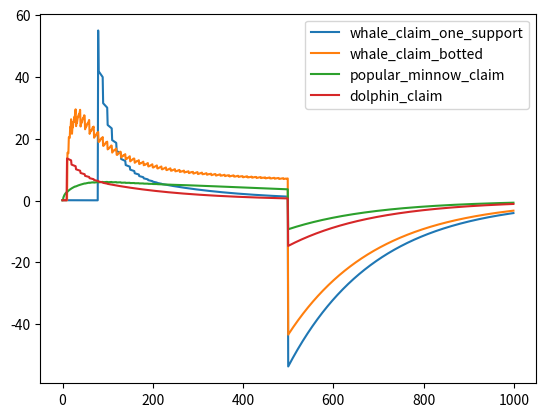

Generate this figure with matplotlib:
"""
Delayed AR with variable decay rate.

The spike height function is also simpler.
"""

import copy
import math
import random
import time

# Half life in blocks *for lower LBC claims* (it's shorter for whale claims)
HALF_LIFE = 134

# Whale threshold (higher -> less DB writing)
WHALE_THRESHOLD = 5.0

# Decay coefficient per block
DECAY = 0.5**(1.0/HALF_LIFE)

# How frequently to write trending values to the db
SAVE_INTERVAL = 10

# Renormalisation interval
RENORM_INTERVAL = 1000

# Assertion
assert RENORM_INTERVAL % SAVE_INTERVAL == 0

# Decay coefficient per renormalisation interval
DECAY_PER_RENORM = DECAY**(RENORM_INTERVAL)

# Log trending calculations?
TRENDING_LOG = True


def install(connection):
    """
    Install the AR trending algorithm.
    """
    check_trending_values(connection)

    if TRENDING_LOG:
        f = open("trending_ar.log", "a")
        f.close()

# Stub
CREATE_TREND_TABLE = ""


def check_trending_values(connection):
    """
    If the trending values appear to be based on the zscore algorithm,
    reset them. This will allow resyncing from a standard snapshot.
    """
    c = connection.cursor()
    needs_reset = False
    for row in c.execute("SELECT COUNT(*) num FROM claim WHERE trending_global <> 0;"):
        if row[0] != 0:
            needs_reset = True
            break

    if needs_reset:
        print("Resetting some columns. This might take a while...", flush=True, end="")
        c.execute(""" BEGIN;
                      UPDATE claim SET trending_group = 0;
                      UPDATE claim SET trending_mixed = 0;
                      UPDATE claim SET trending_global = 0;
                      UPDATE claim SET trending_local = 0;
                      COMMIT;""")
        print("done.")


def spike_height(x, x_old):
    """
    Compute the size of a trending spike (normed - constant units).
    """

    # Sign of trending spike
    sign = 1.0
    if x < x_old:
        sign = -1.0

    # Magnitude
    alpha = 0.3
    ell = 100.0
    x_ = x
    mag = abs(x**0.5 - x_old**0.5)*ell**alpha*(x + ell)**(-alpha)

    return sign*mag



def get_time_boost(height):
    """
    Return the time boost at a given height.
    """
    return 1.0/DECAY**(height % RENORM_INTERVAL)


def trending_log(s):
    """
    Log a string.
    """
    if TRENDING_LOG:
        fout = open("trending_ar.log", "a")
        fout.write(s)
        fout.flush()
        fout.close()

class TrendingData:
    """
    An object of this class holds trending data
    """
    def __init__(self):

        # Dict from claim id to some trending info.
        # Units are TIME VARIABLE in here
        self.claims = {}

        # Claims with >= WHALE_THRESHOLD LBC total amount
        self.whales = set([])

        # Have all claims been read from db yet?
        self.initialised = False

        # List of pending spikes.
        # Units are CONSTANT in here
        self.pending_spikes = []

    def insert_claim_from_load(self, height, claim_hash, trending_score, total_amount):
        assert not self.initialised
        self.claims[claim_hash] = {"trending_score": trending_score,
                                   "total_amount": total_amount,
                                   "changed": False}



    def remove_whales(self):
        self.whales = set()

    def add_whale(self, claim_hash):
        self.whales.add(claim_hash)


    def apply_spikes(self, height):
        """
        Apply all pending spikes that are due at this height.
        Apply with time boost ON.
        """
        time_boost = get_time_boost(height)

        for spike in self.pending_spikes:
            if spike["height"] > height:
                # Ignore
                pass
            if spike["height"] == height:
                # Apply
                self.claims[spike["claim_hash"]]["trending_score"] += time_boost*spike["size"]
                self.claims[spike["claim_hash"]]["changed"] = True

        # Keep only future spikes
        self.pending_spikes = [s for s in self.pending_spikes \
                               if s["height"] > height]


    def update_claim(self, height, claim_hash, total_amount):
        """
        Update trending data for a claim, given its new total amount.
        """
        assert self.initialised

        # Extract existing total amount and trending score
        # or use starting values if the claim is new
        if claim_hash in self.claims:
            old_state = copy.deepcopy(self.claims[claim_hash])
        else:
            old_state = {"trending_score": 0.0,
                         "total_amount": 0.0,
                         "changed": False}

        # Calculate LBC change
        change = total_amount - old_state["total_amount"]

        # Modify data if there was an LBC change
        if change != 0.0:
            spike = spike_height(total_amount,
                                 old_state["total_amount"])
            delay = min(int((total_amount + 1E-8)**(1/3)), 3*HALF_LIFE)

            if change < 0.0:

                # How big would the spike be for the inverse movement?
                reverse_spike = spike_height(old_state["total_amount"], total_amount)

                # Remove that much spike from future pending ones
                for future_spike in self.pending_spikes:
                    if future_spike["claim_hash"] == claim_hash:
                        if reverse_spike >= future_spike["size"]:
                            reverse_spike -= future_spike["size"]
                            future_spike["size"] = 0.0
                        elif reverse_spike > 0.0:
                            future_spike["size"] -= reverse_spike
                            reverse_spike = 0.0

                delay = 0
                spike = -reverse_spike

            self.pending_spikes.append({"height": height + delay,
                                        "claim_hash": claim_hash,
                                        "size": spike})

            self.claims[claim_hash] = {"total_amount": total_amount,
                                       "trending_score": old_state["trending_score"],
                                       "changed": False}

    def process_whales(self, height):
        """
        Whale claims decay faster.
        """
        if height % SAVE_INTERVAL != 0:
            return

        for claim_hash in self.whales:
            trending_normed = self.claims[claim_hash]["trending_score"]/get_time_boost(height)
            factor = (DECAY**SAVE_INTERVAL)**(5*math.log10(trending_normed/WHALE_THRESHOLD))
            self.claims[claim_hash]["trending_score"] *= factor
            self.claims[claim_hash]["changed"] = True


def test_trending():
    """
    Quick trending test for claims with different support patterns
    """
    data = TrendingData()
    data.initialised = True

    height = 0
    data.update_claim(height, "whale_claim_one_support", 0.01)
    data.update_claim(height, "whale_claim_botted", 0.01)
    data.update_claim(height, "popular_minnow_claim", 0.01)
    data.update_claim(height, "dolphin_claim", 0.01)
    data.update_claim(height, "whale_claim_one_support",
                      data.claims["whale_claim_one_support"]["total_amount"] + 5E5)
    data.update_claim(height, "dolphin_claim",
                      data.claims["dolphin_claim"]["total_amount"] + 1E3)
#    data.update_claim(height, "random_claim", 10.0**random.gauss(2.0, 2.0))
    data.apply_spikes(height)

    # Save trajectories
    trajectories = {}
    for key in data.claims:
        trajectories[key] = [data.claims[key]["trending_score"]]

    for height in range(1, 1000):

        if height % RENORM_INTERVAL == 0:
            for key in data.claims:
                data.claims[key]["trending_score"] *= DECAY_PER_RENORM

#        # The random claim
#        if random.uniform(0.0, 1.0) <= 0.003:
#            data.update_claim(height, "random_claim", 10.0**random.gauss(2.0, 2.0))

        # Add new supports
        if height <= 500:
            data.update_claim(height, "whale_claim_botted",
                              data.claims["whale_claim_botted"]["total_amount"] + 5E5/500)
            data.update_claim(height, "popular_minnow_claim",
                              data.claims["popular_minnow_claim"]["total_amount"] + 1.0)

        # Abandon all supports
        if height == 500:
            for key in data.claims:
                data.update_claim(height, key, 0.01)

        # Apply spikes
        data.apply_spikes(height)

        # Update whale list and process whale penalties
        data.remove_whales()
        for key in data.claims:
            if data.claims[key]["trending_score"]/get_time_boost(height) >= WHALE_THRESHOLD:
                data.add_whale(key)
        data.process_whales(height)

        for key in data.claims:
            trajectories[key].append(data.claims[key]["trending_score"]/get_time_boost(height))

    import matplotlib.pyplot as plt
#    import numpy as np
    for key in data.claims:
        plt.plot(trajectories[key], label=key)
    plt.legend()
#    plt.plot(np.array(trajectories["dolphin_claim"])/np.array(trajectories["whale_claim_one_support"]))
#    plt.ylim([0, 5])
    plt.show()


# One global instance
# pylint: disable=C0103
trending_data = TrendingData()

def run(db, height, final_height, recalculate_claim_hashes):

    if height < final_height - 5*HALF_LIFE:
        trending_log("Skipping AR trending at block {h}.\n".format(h=height))
        return

    start = time.time()

    trending_log("Calculating AR trending at block {h}.\n".format(h=height))
    trending_log("    Length of trending data = {l}.\n"\
                        .format(l=len(trending_data.claims)))

    # Renormalise trending scores and mark all as having changed
    if height % RENORM_INTERVAL == 0:
        trending_log("    Renormalising trending scores...")

        keys = trending_data.claims.keys()
        for key in keys:
            if trending_data.claims[key]["trending_score"] != 0.0:
                trending_data.claims[key]["trending_score"] *= DECAY_PER_RENORM
                trending_data.claims[key]["changed"] = True

                # Tiny becomes zero
                if abs(trending_data.claims[key]["trending_score"]) < 1E-3:
                    trending_data.claims[key]["trending_score"] = 0.0

        trending_log("done.\n")


    # Regular message.
    trending_log("    Reading total_amounts from db and updating"\
                        + " trending scores in RAM...")

    # Update claims from db
    if not trending_data.initialised:
        # On fresh launch
        for row in db.execute("""
                              SELECT claim_hash, trending_mixed,
                                     (amount + support_amount)
                                         AS total_amount
                              FROM claim;
                              """):
            trending_data.insert_claim_from_load(height, row[0], row[1], 1E-8*row[2])
        trending_data.initialised = True
    else:
        for row in db.execute(f"""
                              SELECT claim_hash,
                                     (amount + support_amount)
                                         AS total_amount
                              FROM claim
                              WHERE claim_hash IN
                            ({','.join('?' for _ in recalculate_claim_hashes)});
                              """, recalculate_claim_hashes):
            trending_data.update_claim(height, row[0], 1E-8*row[1])

        # Apply pending spikes
        trending_data.apply_spikes(height)

    trending_log("done.\n")


    # Write trending scores to DB
    if height % SAVE_INTERVAL == 0:

        trending_log("    Finding and processing whales...")
        trending_data.remove_whales()
        for row in db.execute("SELECT claim_hash FROM claim WHERE trending_mixed >= ?;",
                              (WHALE_THRESHOLD*get_time_boost(height), )):
            trending_data.add_whale(row[0])
        trending_log("found {n}...".format(n=len(trending_data.whales)))
        trending_data.process_whales(height)
        trending_log("done.\n")
        

        trending_log("    Writing trending scores to db...")

        the_list = []
        keys = trending_data.claims.keys()

        for key in keys:
            if trending_data.claims[key]["changed"]:
                the_list.append((trending_data.claims[key]["trending_score"], key))
                trending_data.claims[key]["changed"] = False

        trending_log("{n} scores to write...".format(n=len(the_list)))

        db.executemany("UPDATE claim SET trending_mixed=? WHERE claim_hash=?;",
                       the_list)

        trending_log("done.\n")

    trending_log("Trending operations took {time} seconds.\n\n"\
                            .format(time=time.time() - start))


if __name__ == "__main__":
    test_trending()
